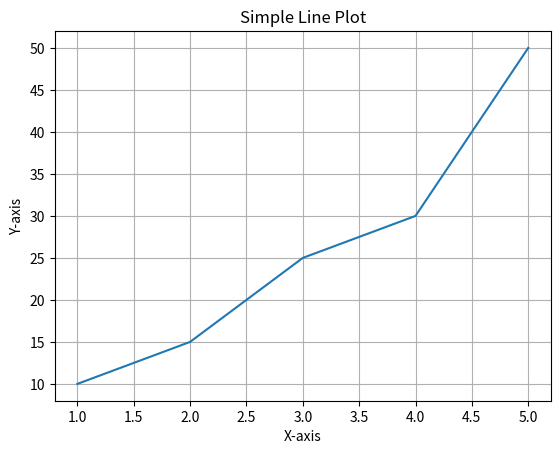
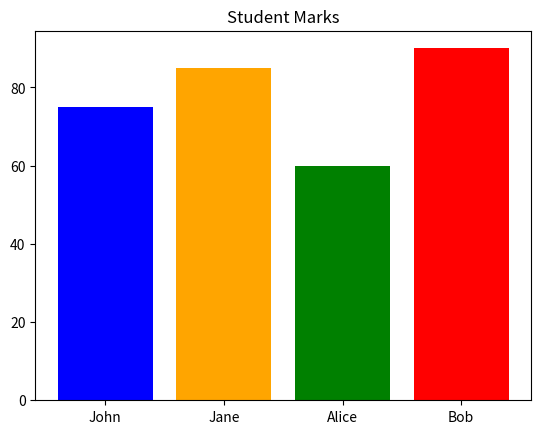
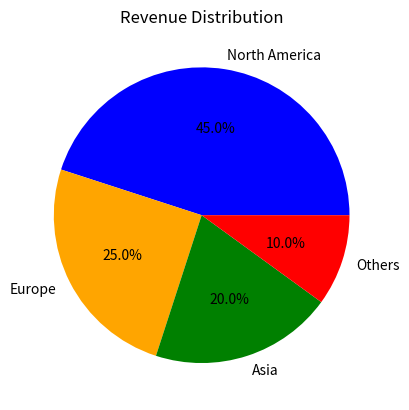
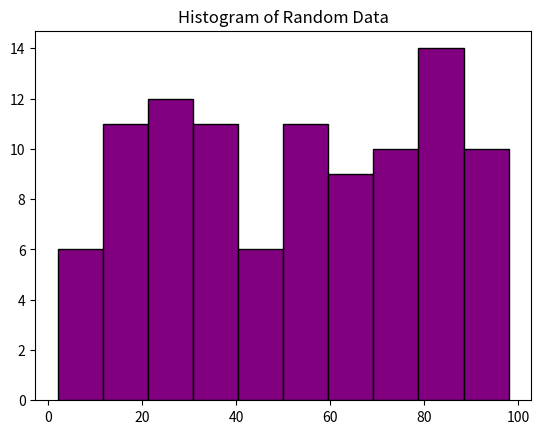

Write Python code to recreate these figures, in order.
import matplotlib.pyplot as plt
import numpy as np

x = [1,2,3,4,5]
y = [10,15,25,30,50]

plt.plot(x, y)
plt.title("Simple Line Plot")
plt.xlabel("X-axis")
plt.ylabel("Y-axis")
plt.grid(True)
plt.show()

students = ['John', 'Jane', 'Alice', 'Bob']
marks = [75, 85, 60, 90]

dec_COLORS = ['blue', 'orange', 'green', 'red']

plt.bar(students, marks, color=dec_COLORS)
plt.title("Student Marks")
plt.show()

regions = ['North America', 'Europe', 'Asia', 'Others']
revenue = [45, 25, 20, 10]

plt.pie(revenue, labels=regions, autopct='%1.1f%%', colors=dec_COLORS)
plt.title("Revenue Distribution")
plt.show()

hist_data = np.random.randint(1, 100, size=100)
plt.hist(hist_data, bins=10, color='purple', edgecolor='black')
plt.title("Histogram of Random Data")
plt.show()
